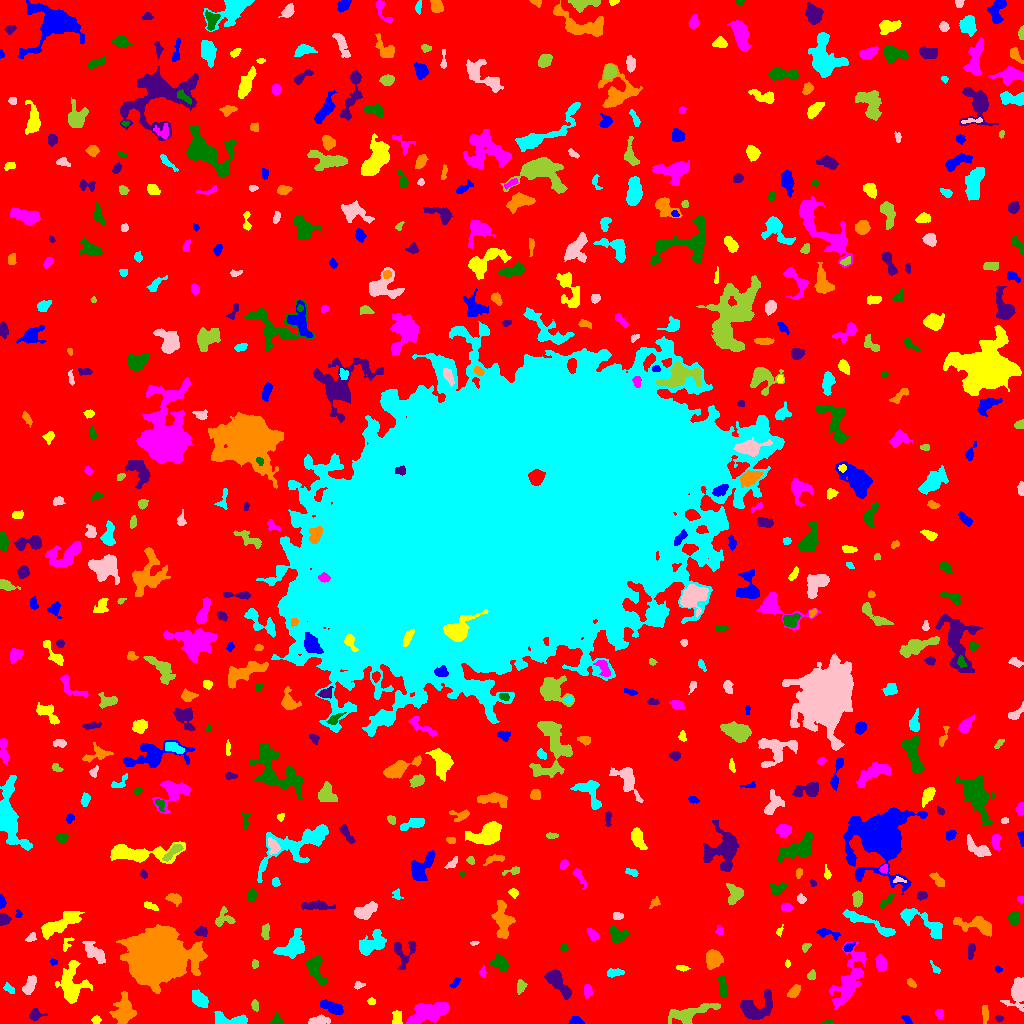

Source data for this figure (header and first rows):
ID, X, Y, A, B, theta, total_flux, mu_max, mu_median, mu_mean, R_fwhm, R_e, R10, R90, x_start, x_end, y_start, y_end, area, greylevel
0, 509.8, 510.4, 310, 306.9, -1.021, 1526824, 15.0, 2.0, 1.958, 30.4, 226.3, 85.88, 372.7, 0, 1023, 0, 1023, 779925, 1.958
1, 576.4, 2.23, 3.134, 1.859, -0.1227, 330.0, 8.0, 3.0, 3.333, 3.613, 2.821, 1.128, 4.652, 568, 584, 0, 7, 99, 9.333
2, 396.8, 5.686, 3.667, 2.146, 1.561, 595.0, 9.0, 4.0, 4.685, 4.478, 3.523, 1.493, 5.352, 392, 402, 0, 13, 127, 9.685
3, 428.4, 11.33, 11.14, 4.093, 0.3458, 2714, 10.0, 5.0, 4.308, 10.17, 7.919, 3.192, 11.85, 406, 449, 0, 21, 630, 9.308
4, 829.2, 0.9825, 2.105, 0.9769, -0.05445, 57.0, 4.0, 1.0, 1.213, 2.394, 1.693, 0.5642, 2.706, 822, 833, 0, 4, 47, 7.213
5, 999, 5.06, 2.093, 1.507, -0.2914, 149.0, 5.0, 3.0, 2.98, 3.09, 2.257, 0.7979, 3.478, 995, 1003, 1, 8, 50, 7.98
6, 985.1, 10.28, 4.198, 1.542, -1.507, 181.0, 4.0, 1.0, 1.631, 4.107, 3.09, 1.128, 5.046, 982, 988, 0, 18, 111, 6.631
7, 226.4, 3.644, 9.176, 2.774, -0.07853, 921.0, 9.0, 3.0, 3.301, 4.549, 4.787, 1.784, 7.818, 214, 247, 0, 12, 279, 8.301
8, 318.2, 2.609, 4.482, 1.826, 0.1491, 571.0, 12.0, 3.0, 3.547, 3.613, 3.29, 1.262, 5.528, 308, 330, 0, 9, 161, 8.547
9, 689.5, 10.07, 13, 3.379, 0.2918, 2933, 14.0, 5.0, 5.949, 7.548, 6.887, 2.646, 10.94, 668, 720, 0, 20, 493, 10.95
10, 74.34, 10.63, 3.305, 2.234, -0.195, 363.0, 7.0, 3.0, 3.241, 3.613, 3.192, 1.262, 5.14, 66, 80, 5, 15, 112, 9.241
11, 906.9, 3.43, 3.03, 1.486, -0.7814, 121.0, 4.0, 2.0, 1.681, 3.7, 2.523, 0.9772, 3.827, 901, 912, 0, 8, 72, 6.681
12, 96.13, 3.5, 2.196, 1.778, 0.0, 136.0, 4.0, 2.0, 1.971, 3.742, 2.523, 0.9772, 3.989, 91, 101, 0, 8, 69, 6.971
13, 939.5, 10.05, 2.243, 1.914, -1.235, 151.0, 4.0, 2.0, 2.013, 3.949, 2.646, 0.9772, 4.029, 935, 943, 5, 14, 75, 7.013
14, 276.3, 3.156, 2.769, 2.356, 0.6793, 307.0, 6.0, 3.0, 3.133, 4.406, 3.038, 1.262, 4.687, 270, 282, 0, 11, 98, 13.13
15, 34.8, 9.076, 3.401, 2.768, 0.1189, 317.0, 6.0, 2.0, 2.402, 4.184, 3.29, 1.262, 5.412, 29, 47, 3, 15, 132, 7.402
16, 123.8, 11.73, 6.644, 4.694, 1.501, 2408, 14.0, 4.0, 5.167, 6.206, 6.232, 2.394, 10.51, 109, 136, 0, 32, 466, 9.167
17, 198.8, 24.61, 4.465, 2.809, -0.6587, 919.0, 10.0, 4.0, 4.013, 5.557, 4.406, 1.693, 6.933, 192, 208, 16, 34, 229, 9.013
18, 1018, 30.9, 6.988, 4.016, 1.362, 2143, 16.0, 4.0, 5.523, 5.262, 5.382, 2.034, 9.219, 1000, 1023, 12, 46, 388, 9.523
19, 254.9, 17.92, 2.92, 1.551, -1.376, 198.0, 5.0, 3.0, 2.571, 3.613, 2.706, 0.9772, 4.184, 251, 258, 12, 24, 77, 10.57
20, 281.1, 23.02, 14.32, 9.179, 0.7231, 4607, 12.0, 4.0, 4.177, 9.202, 10.19, 3.7, 16.24, 249, 302, 0, 48, 1103, 8.177
21, 332.3, 16.05, 6.123, 2.196, -0.4154, 808.0, 9.0, 3.0, 3.409, 4.754, 4.549, 1.784, 7.225, 320, 343, 9, 24, 237, 8.409
22, 371.5, 22.12, 2.173, 1.558, -0.01859, 93.0, 3.0, 1.0, 1.691, 2.877, 2.185, 0.9772, 3.613, 367, 375, 19, 26, 55, 6.691
23, 587.7, 32.59, 3.08, 1.974, -1.463, 212.0, 4.0, 2.0, 2.019, 4.549, 3.141, 1.262, 4.951, 584, 592, 25, 39, 105, 7.019
24, 722.5, 37.2, 5.672, 1.889, -1.408, 703.0, 7.0, 5.0, 4.394, 5.863, 4.222, 1.784, 6.283, 717, 728, 26, 47, 160, 10.39
25, 755.3, 15.22, 9.299, 5.638, 0.4026, 2714, 14.0, 4.0, 5.082, 6.979, 6.747, 2.585, 11.21, 740, 772, 4, 34, 534, 9.082
26, 794, 32.19, 3.546, 2.093, 0.8492, 394.0, 6.0, 3.0, 2.94, 4.82, 3.478, 1.382, 5.47, 787, 800, 26, 39, 134, 7.94
27, 8.771, 35.05, 3.029, 1.769, -0.7236, 166.0, 5.0, 2.0, 1.93, 2.821, 2.764, 0.9772, 4.478, 3, 14, 30, 41, 86, 6.93
28, 358.1, 37.78, 2.221, 1.566, 0.312, 101.0, 4.0, 1.0, 1.53, 3.038, 2.111, 0.7979, 3.523, 354, 365, 34, 42, 66, 6.53
29, 520.1, 36.86, 3.274, 1.705, 1.439, 316.0, 7.0, 2.0, 2.847, 3.7, 2.877, 1.128, 4.618, 517, 527, 29, 44, 111, 7.847
30, 620.3, 21.21, 16.5, 12.52, -1.001, 9794, 15.0, 5.0, 5.681, 11.49, 12.87, 4.918, 20.76, 596, 651, 0, 76, 1724, 8.681
31, 455, 40.64, 3.152, 1.378, 0.8478, 129.0, 4.0, 2.0, 1.743, 3.656, 2.585, 0.9772, 4.068, 449, 460, 35, 46, 74, 6.743
32, 71.07, 38.06, 10.84, 5.561, 1.555, 1715, 10.0, 2.0, 2.579, 5.809, 6.933, 2.459, 11.58, 55, 92, 20, 63, 665, 7.579
33, 848.6, 42.89, 16.63, 5.526, 1.187, 4426, 14.0, 4.0, 5.024, 8.311, 9.441, 3.568, 14.98, 829, 866, 14, 81, 881, 8.024
34, 315, 55.27, 7.092, 3.494, -1.225, 1555, 12.0, 4.0, 4.741, 6.05, 5.352, 2.111, 8.777, 306, 327, 38, 67, 328, 8.741
35, 557, 42.09, 8.088, 3.133, -0.9212, 1869, 13.0, 4.0, 4.931, 5.726, 5.642, 2.185, 9.424, 544, 571, 24, 54, 379, 8.931
36, 911.1, 40.5, 2.608, 1.534, -0.7576, 156.0, 5.0, 2.0, 2.261, 2.985, 2.523, 0.9772, 3.909, 907, 916, 36, 45, 69, 8.261
37, 614.2, 50.53, 4.336, 1.64, 0.07403, 531.0, 10.0, 4.0, 4.248, 4.222, 3.29, 1.262, 5.202, 607, 624, 46, 55, 125, 11.25
38, 29.58, 38.1, 5.213, 2.361, 1.166, 835.0, 8.0, 5.0, 4.395, 6.232, 4.478, 1.784, 6.747, 22, 36, 29, 48, 190, 8.395
39, 811.6, 48.65, 2.162, 1.868, 1.032, 134.0, 5.0, 2.0, 1.763, 2.257, 2.459, 0.7979, 3.989, 807, 815, 44, 54, 76, 6.763
40, 984.4, 42.82, 4.125, 3.468, -1.452, 541.0, 8.0, 2.0, 2.818, 4.583, 3.909, 1.493, 6.408, 976, 992, 30, 51, 192, 7.818
41, 998.2, 54.42, 1.707, 1.268, -0.09692, 64.0, 4.0, 1.0, 1.455, 2.459, 1.784, 0.5642, 2.985, 995, 1002, 51, 58, 44, 8.455
42, 682.2, 55.24, 3.095, 1.315, -0.1219, 213.0, 7.0, 3.0, 3.132, 2.585, 2.523, 0.9772, 4.068, 676, 690, 52, 58, 68, 9.132
43, 482.7, 51.14, 2.464, 1.451, 1.528, 179.0, 6.0, 3.0, 2.754, 3.29, 2.394, 0.7979, 3.742, 479, 486, 46, 58, 65, 9.754
44, 500.4, 60.29, 4.491, 3.111, -0.8041, 756.0, 9.0, 3.0, 3.375, 4.26, 4.549, 1.693, 7.159, 489, 508, 52, 71, 224, 8.375
45, 403.5, 71.5, 7.939, 5.955, 1.252, 827.0, 6.0, 3.0, 2.794, 7.069, 5.412, 2.257, 8.444, 394, 416, 54, 82, 296, 8.794
46, 712.6, 64.69, 4.655, 3.625, 1.273, 1140, 8.0, 4.0, 4.145, 7.069, 5.109, 2.111, 7.858, 706, 723, 54, 74, 275, 9.145
47, 935.1, 54.99, 3.691, 1.522, -0.9354, 134.0, 5.0, 2.0, 2.0, 2.326, 2.394, 0.7979, 4.029, 930, 940, 50, 63, 67, 7.0
48, 93.49, 72.55, 7.761, 3.153, -0.8612, 615.0, 8.0, 2.0, 2.092, 3.192, 5.293, 1.693, 8.311, 82, 105, 60, 82, 294, 8.092
49, 254.9, 59.58, 2.347, 1.235, 1.568, 57.0, 2.0, 1.0, 0.9828, 3.613, 2.111, 0.7979, 3.338, 252, 258, 55, 64, 58, 6.983
50, 912.3, 66.49, 8.397, 3.103, 0.6757, 1673, 12.0, 4.0, 4.485, 6.103, 5.917, 2.257, 9.39, 898, 926, 54, 80, 373, 8.485
51, 53.23, 61.47, 1.934, 1.549, -0.1102, 120.0, 5.0, 3.0, 2.667, 2.706, 2.111, 0.7979, 3.29, 50, 57, 58, 65, 45, 6.667
52, 787.5, 59.59, 1.684, 1.265, -1.571, 74.0, 4.0, 2.0, 1.897, 2.523, 1.784, 0.5642, 3.09, 785, 790, 56, 64, 39, 6.897
53, 881, 59.99, 3.882, 2.403, -1.382, 409.0, 5.0, 2.0, 2.509, 5.046, 3.949, 1.596, 6.077, 875, 886, 52, 69, 163, 7.509
54, 564.2, 75.65, 1.938, 1.845, -0.604, 169.0, 5.0, 3.0, 3.018, 3.478, 2.459, 0.9772, 3.742, 560, 568, 72, 79, 56, 9.018
55, 970.9, 72.94, 4.217, 1.664, 1.447, 277.0, 6.0, 3.0, 2.589, 4.146, 3.385, 1.128, 5.109, 968, 975, 64, 80, 107, 7.589
56, 156, 68.06, 12.34, 10.7, 0.1188, 93824, 180.0, 13.0, 27.17, 9.009, 11.91, 4.222, 25.13, 116, 207, 30, 99, 3453, 29.17
57, 292.6, 76.77, 7.706, 4.693, 0.5965, 3011, 18.0, 6.0, 6.475, 6.358, 6.433, 2.459, 10.48, 273, 304, 65, 95, 465, 9.475
58, 474.7, 80.87, 2.315, 0.8752, 0.1147, 95.0, 6.0, 3.0, 2.639, 2.523, 1.784, 0.5642, 2.646, 470, 479, 78, 82, 36, 7.639
59, 805.4, 76.52, 2.43, 1.687, 0.971, 264.0, 8.0, 4.0, 3.94, 3.338, 2.459, 0.9772, 3.949, 802, 811, 71, 80, 67, 7.94
... 569 more rows
